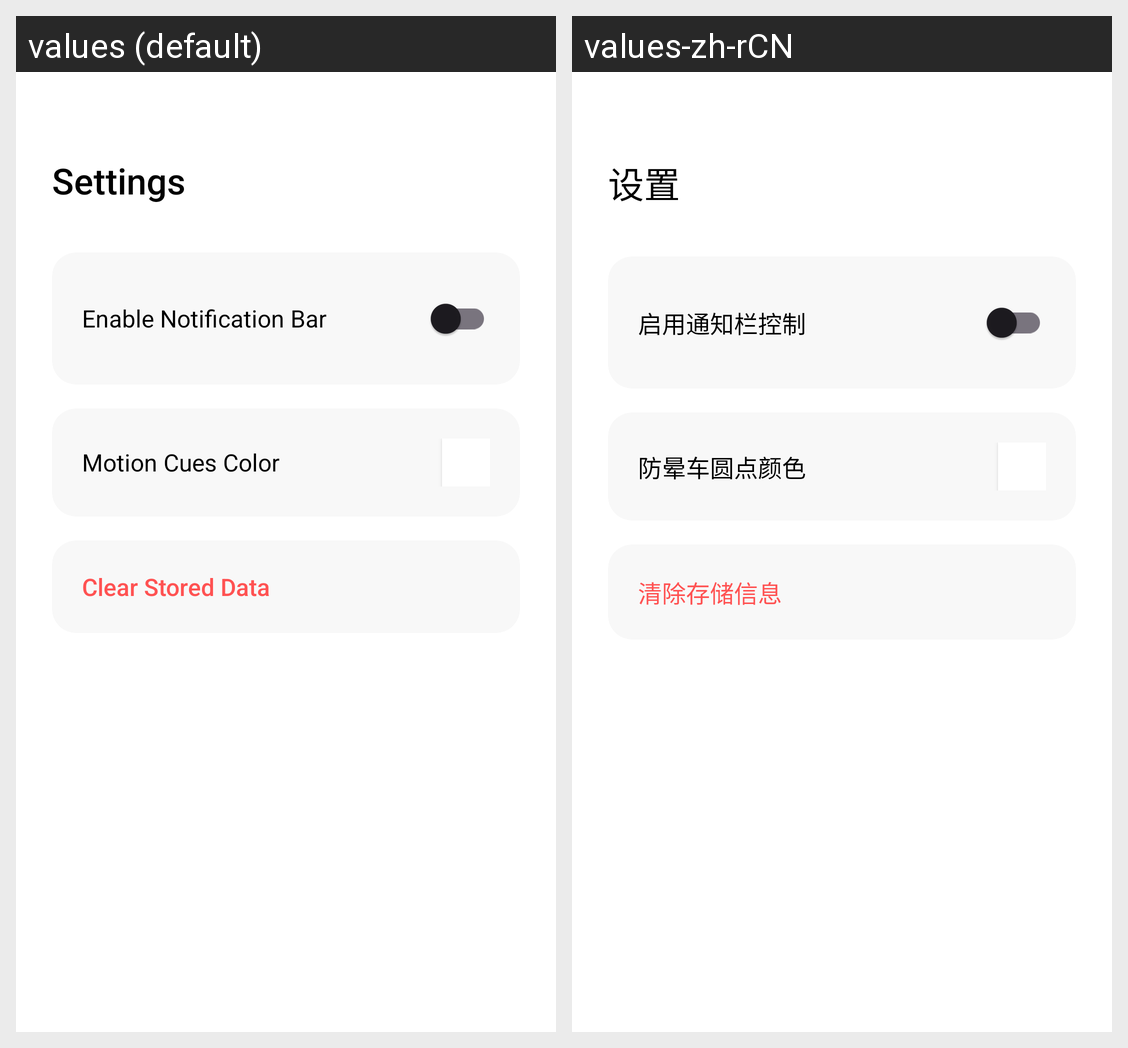

The Android screen above is rendered under two locales of the same app. Produce the string resources it draws, with the default and per-locale values.
Android screen res/layout/activity_settings.xml rendered under 2 locales, left to right: values (default), values-zh-rCN. Device: Nexus 5 (rendered at 1080×1920; each locale shown at half size, 540×960, under a caption strip naming it); theme Theme.MyTools.
Strings drawn on this screen, with the default value and each locale's value (text and hints the layout hard-codes, and strings that could not be matched under every locale, appear in the picture but are not listed):

settings_title
  values: Settings
  values-zh-rCN: 设置

enable_notif_bar
  values: Enable Notification Bar
  values-zh-rCN: 启用通知栏控制

anti_motion_color_title
  values: Motion Cues Color
  values-zh-rCN: 防晕车圆点颜色

clear_data
  values: Clear Stored Data
  values-zh-rCN: 清除存储信息
